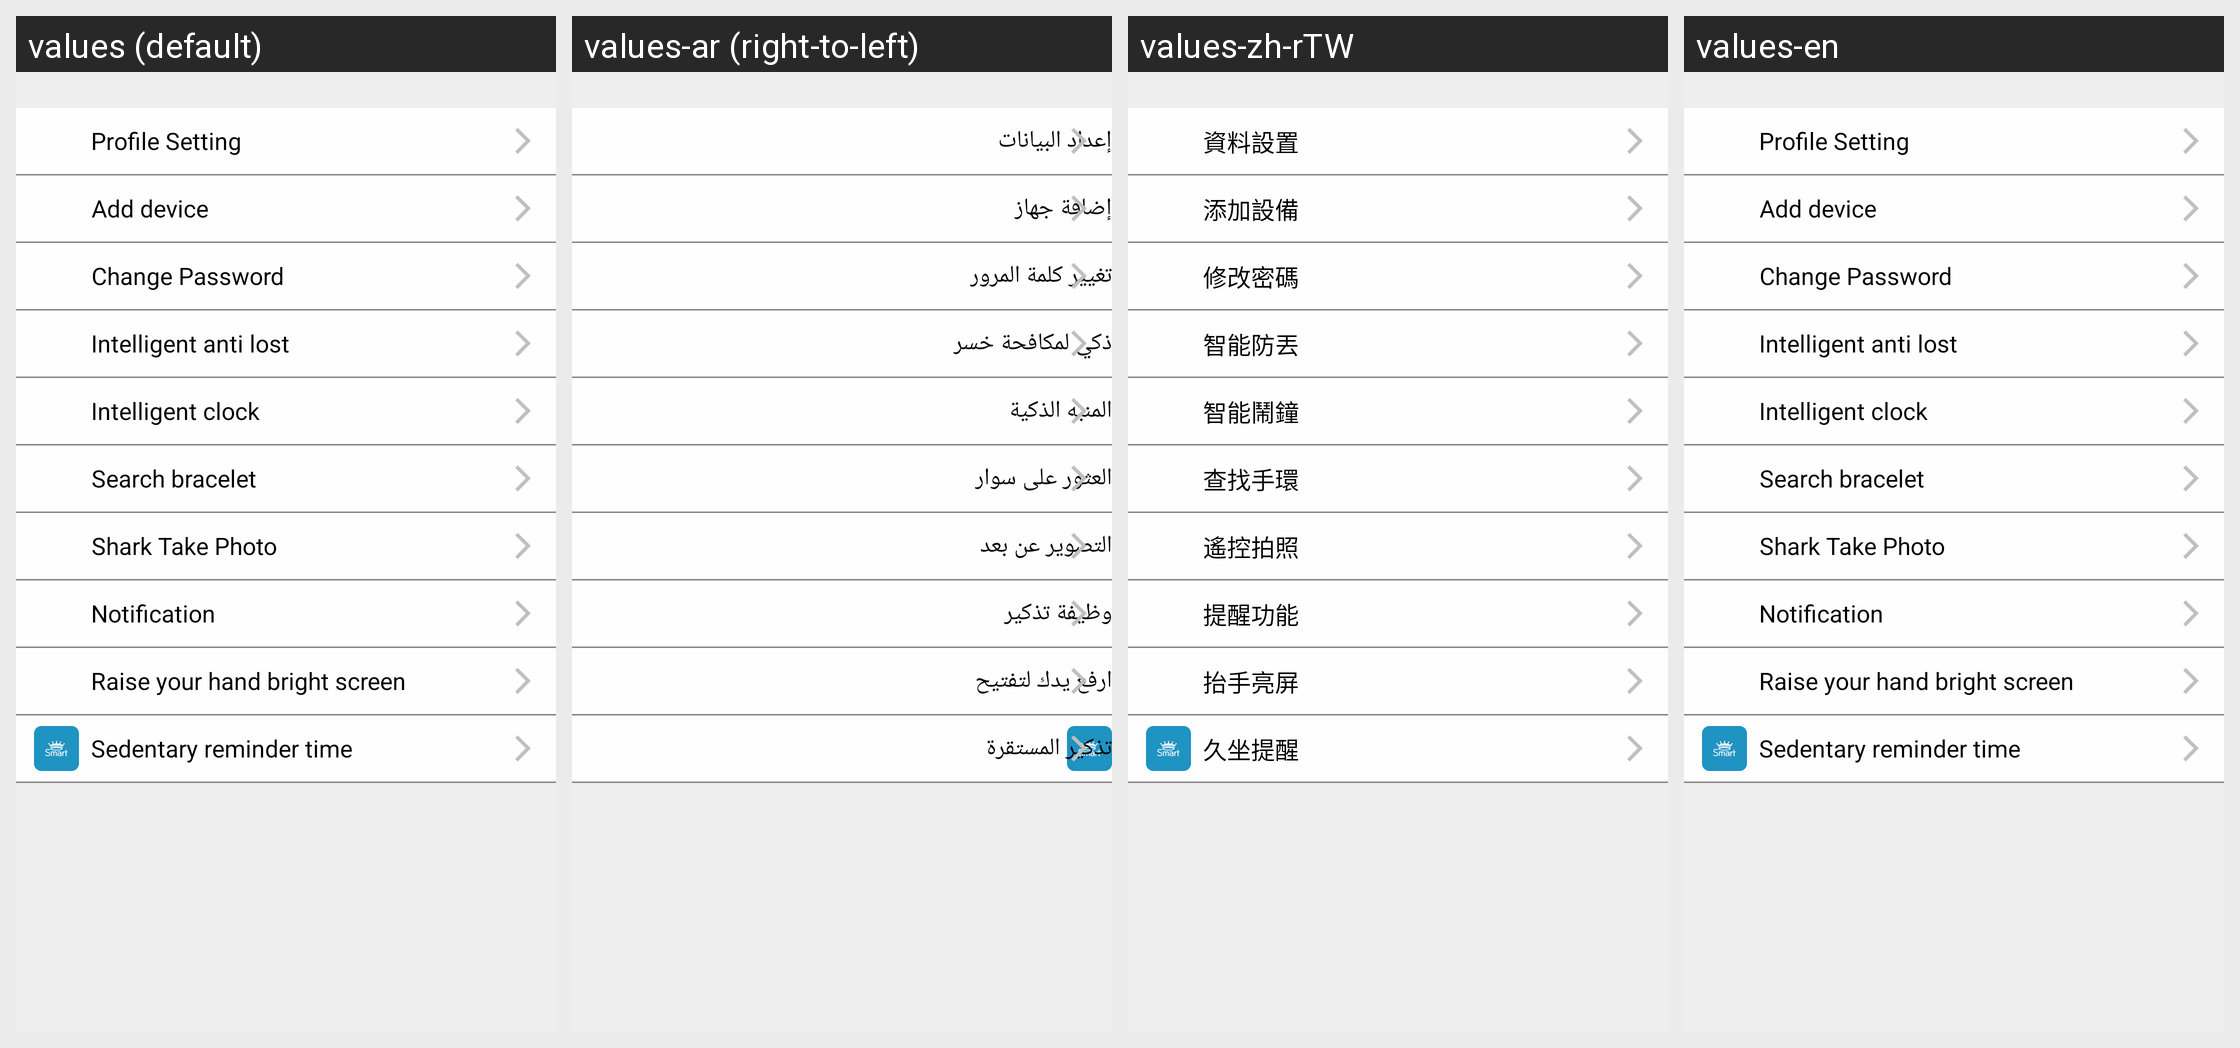

For this localized Android screen grid, give each drawn string resource with its value in every locale shown.
Android screen res/layout/ui_settting.xml rendered under 4 locales, left to right: values (default), values-ar (right-to-left), values-zh-rTW, values-en. Device: Nexus 5 (rendered at 1080×1920; each locale shown at half size, 540×960, under a caption strip naming it); theme NoTitleTheme.
Other locales in the repository, not shown: values-cs, values-da, values-de, values-el, values-es, values-fi, values-fr, values-in, values-it, values-iw, values-ja, values-ko, values-ms, values-nl, values-pl, values-pt, values-ru, values-sv, values-th, values-tr, values-vi, values-zh, values-zh-rCN, values-zh-rHK.
Strings drawn on this screen, with the default value and each locale's value (text and hints the layout hard-codes, and strings that could not be matched under every locale, appear in the picture but are not listed):

setting_item_1
  values: Profile Setting
  values-ar: إعداد البيانات
  values-zh-rTW: 資料設置
  values-en: Profile Setting  [not translated; the default value is used]

setting_item_2
  values: Add device
  values-ar: إضافة جهاز
  values-zh-rTW: 添加設備
  values-en: Add device  [not translated; the default value is used]

setting_item_3
  values: Change Password
  values-ar: تغيير كلمة المرور
  values-zh-rTW: 修改密碼
  values-en: Change Password  [not translated; the default value is used]

setting_item_4
  values: Intelligent anti lost
  values-ar: ذكي لمكافحة خسر
  values-zh-rTW: 智能防丟
  values-en: Intelligent anti lost  [not translated; the default value is used]

setting_item_5
  values: Intelligent clock
  values-ar: المنبه الذكية
  values-zh-rTW: 智能鬧鐘
  values-en: Intelligent clock  [not translated; the default value is used]

setting_item_6
  values: Search bracelet
  values-ar: العثور على سوار
  values-zh-rTW: 查找手環
  values-en: Search bracelet  [not translated; the default value is used]

setting_item_7
  values: Shark Take Photo
  values-ar: التصوير عن بعد
  values-zh-rTW: 遙控拍照
  values-en: Shark Take Photo  [not translated; the default value is used]

setting_item_8
  values: Notification
  values-ar: وظيفة تذكير
  values-zh-rTW: 提醒功能
  values-en: Notification  [not translated; the default value is used]

setting_item_9
  values: Raise your hand bright screen
  values-ar: ارفع يدك لتفتيح
  values-zh-rTW: 抬手亮屏
  values-en: Raise your hand bright screen  [not translated; the default value is used]

setting_item_10
  values: Sedentary reminder time
  values-ar: تذكير المستقرة
  values-zh-rTW: 久坐提醒
  values-en: Sedentary reminder time  [not translated; the default value is used]
